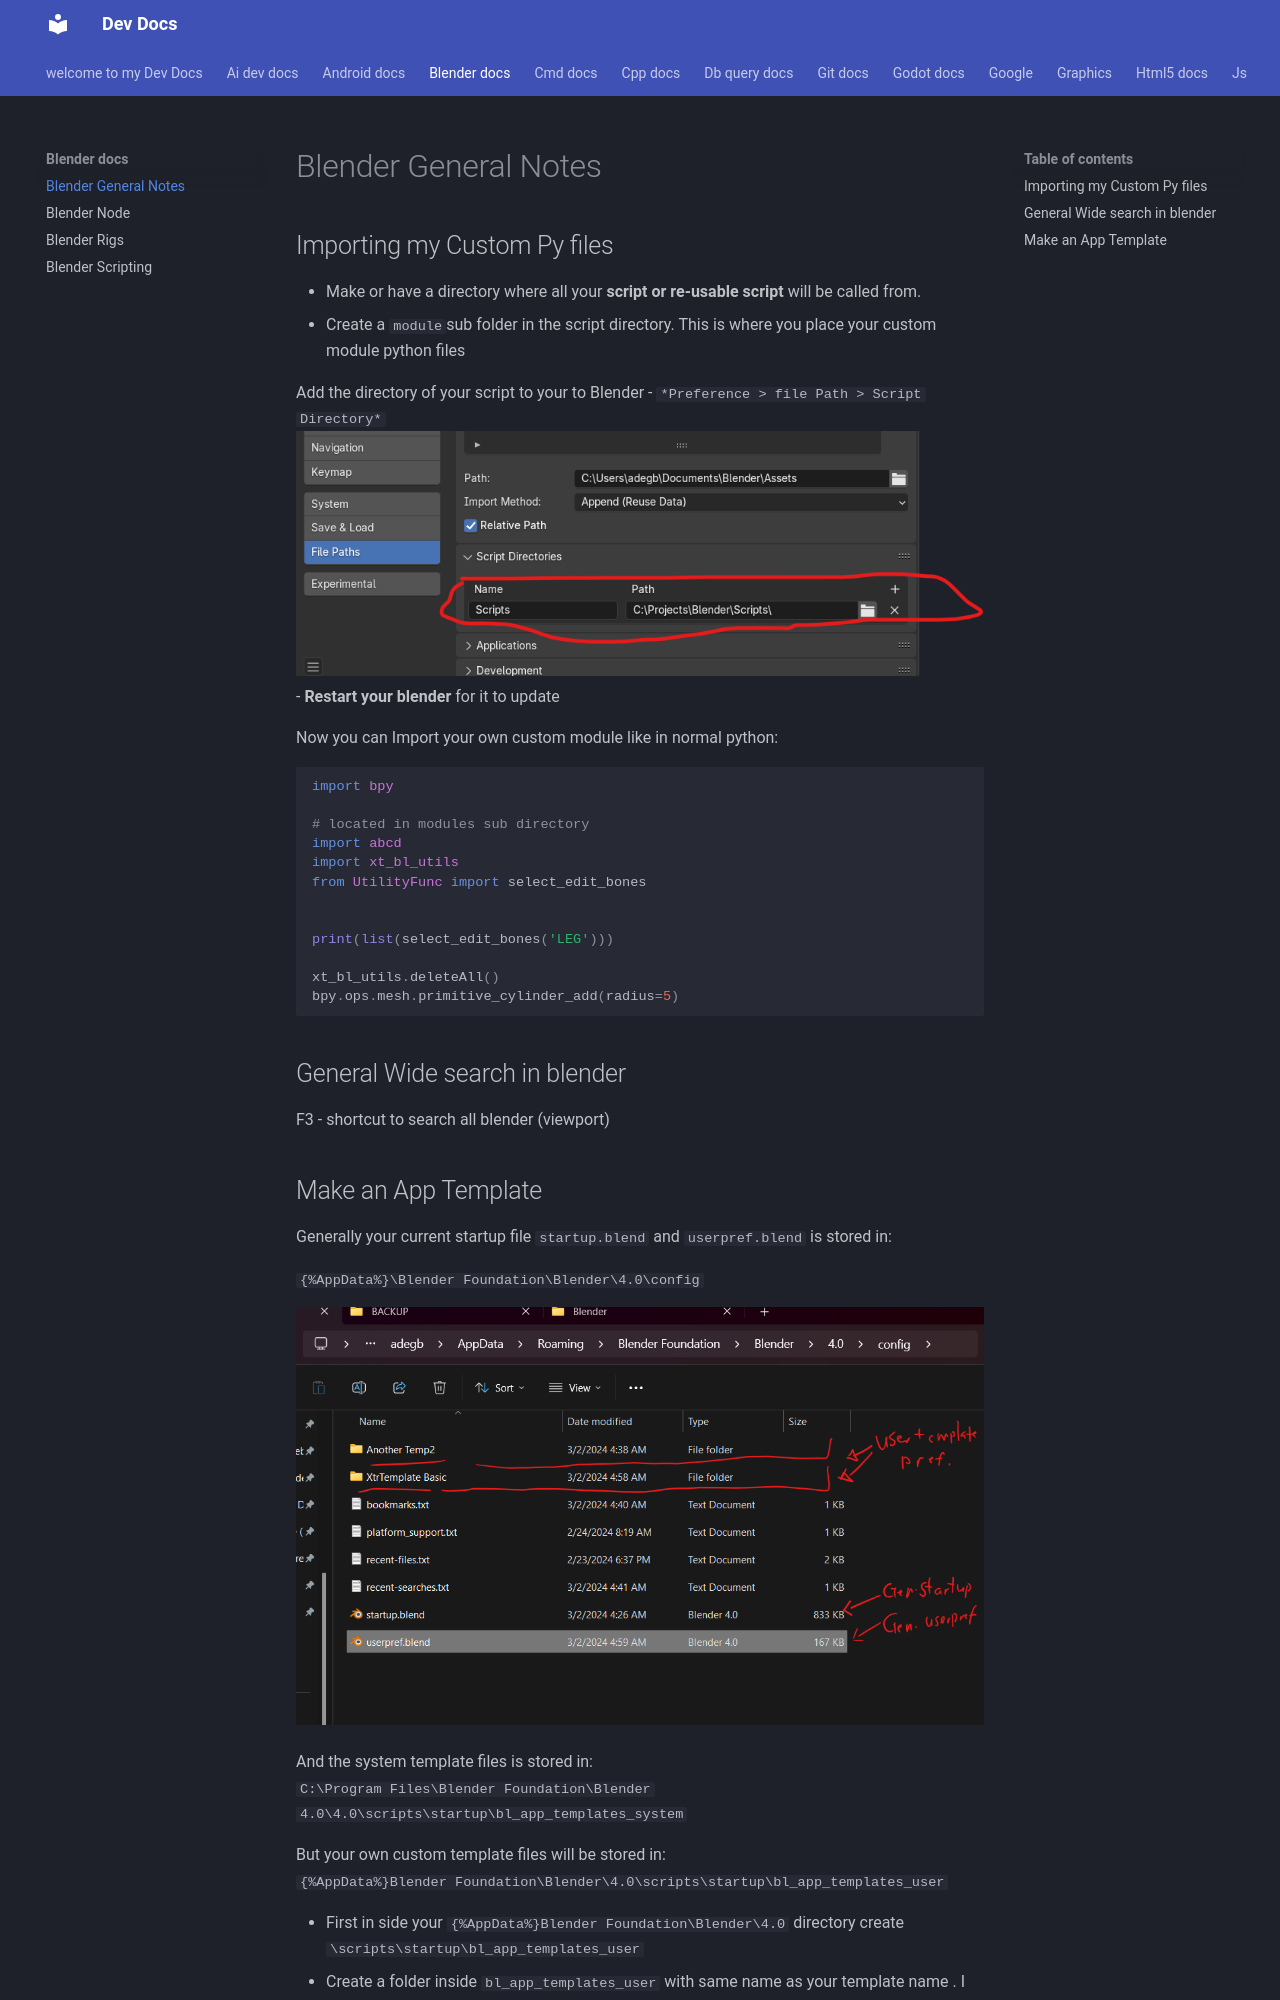

repository: Adeoye369/dev-docs · page: blender-docs/blender-general/index.html · generator: mkdocs

# Blender General Notes

## Importing my Custom Py files

- Make or have a directory where all your **script or re-usable script** will be called from.
- Create a `module`sub folder in the script directory. This is where you place your custom module python files

 Add the directory of your script to your to Blender 
    - `*Preference > file Path > Script Directory*`
  ![alt text](<img/Screenshot 2024-08-12 194423.png>)
    - **Restart your blender** for it to update
  
  Now you can Import your own custom module like in normal python:



```py

import bpy

# located in modules sub directory
import abcd 
import xt_bl_utils
from UtilityFunc import select_edit_bones


print(list(select_edit_bones('LEG')))

xt_bl_utils.deleteAll()
bpy.ops.mesh.primitive_cylinder_add(radius=5)

```

## General Wide search in blender

F3 - shortcut to search all blender (viewport)
